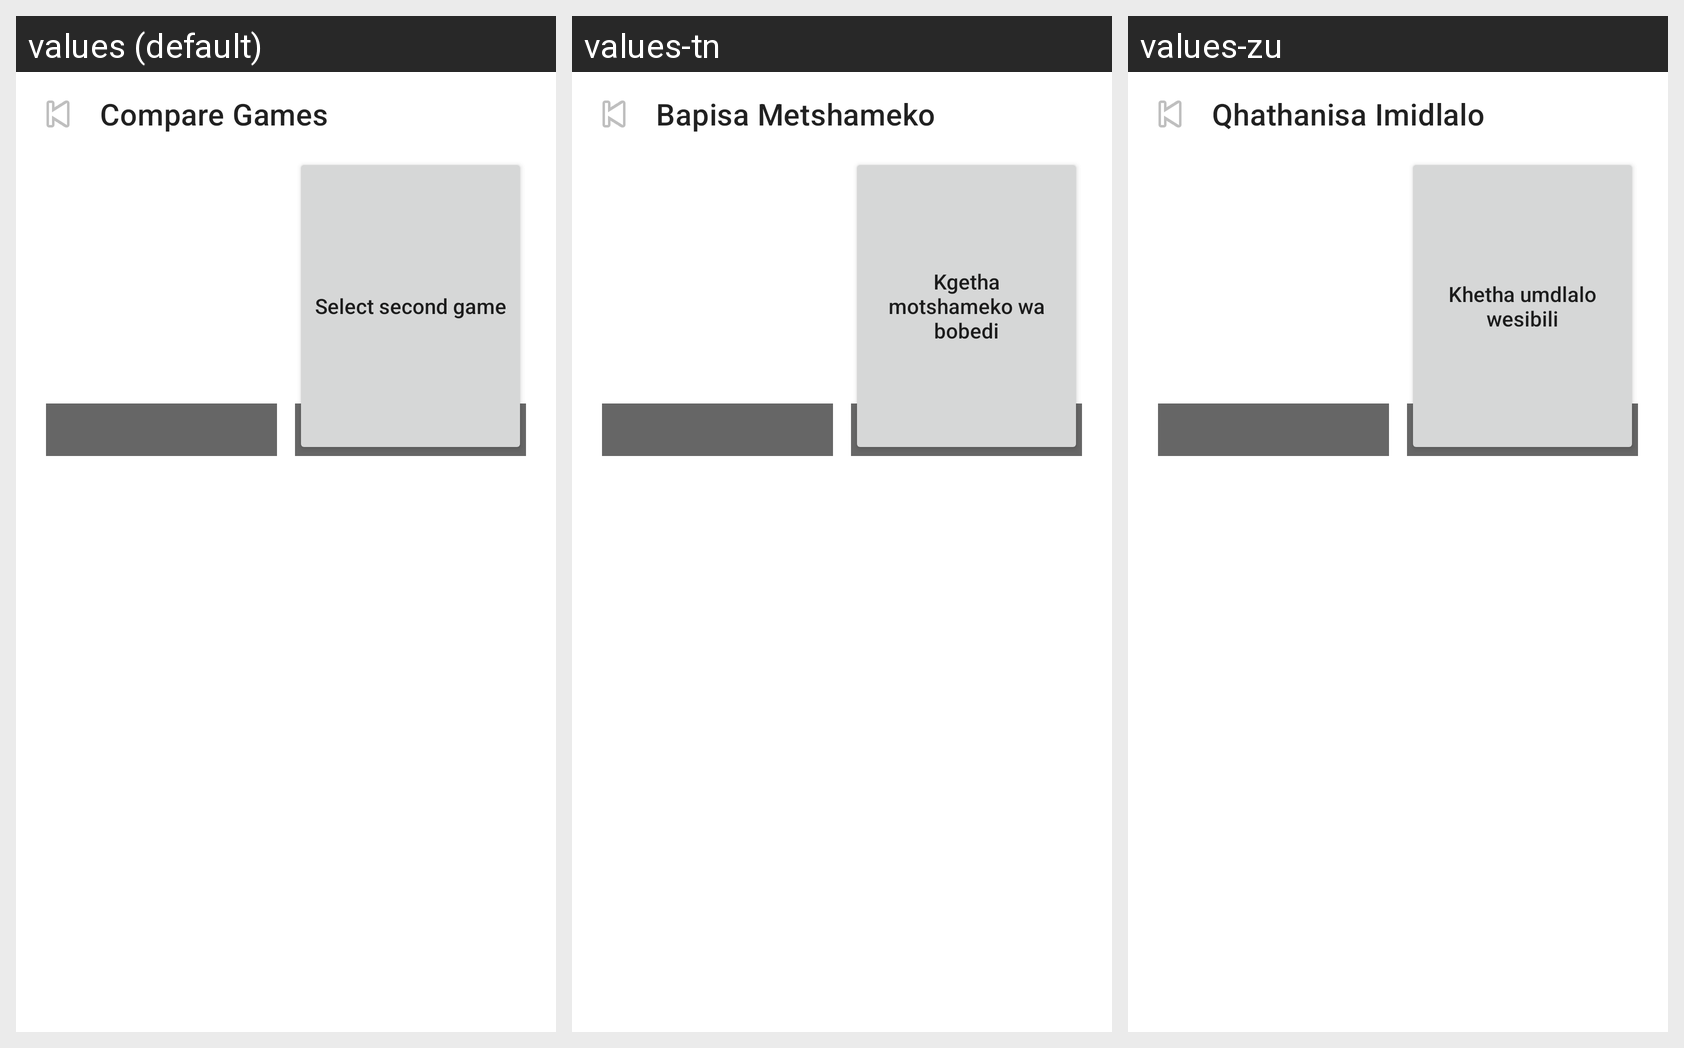

This grid shows one Android layout under several languages. Give, for every string resource on the screen, its name, the default text and each shown locale's text.
Android screen res/layout/fragment_compare.xml rendered under 3 locales, left to right: values (default), values-tn, values-zu. Device: Nexus 5 (rendered at 1080×1920; each locale shown at half size, 540×960, under a caption strip naming it); theme Theme.GameHub.
Strings drawn on this screen, with the default value and each locale's value (text and hints the layout hard-codes, and strings that could not be matched under every locale, appear in the picture but are not listed):

compare_title
  values: Compare Games
  values-tn: Bapisa Metshameko
  values-zu: Qhathanisa Imidlalo

compare_select_game_b
  values: Select second game
  values-tn: Kgetha motshameko wa bobedi
  values-zu: Khetha umdlalo wesibili
